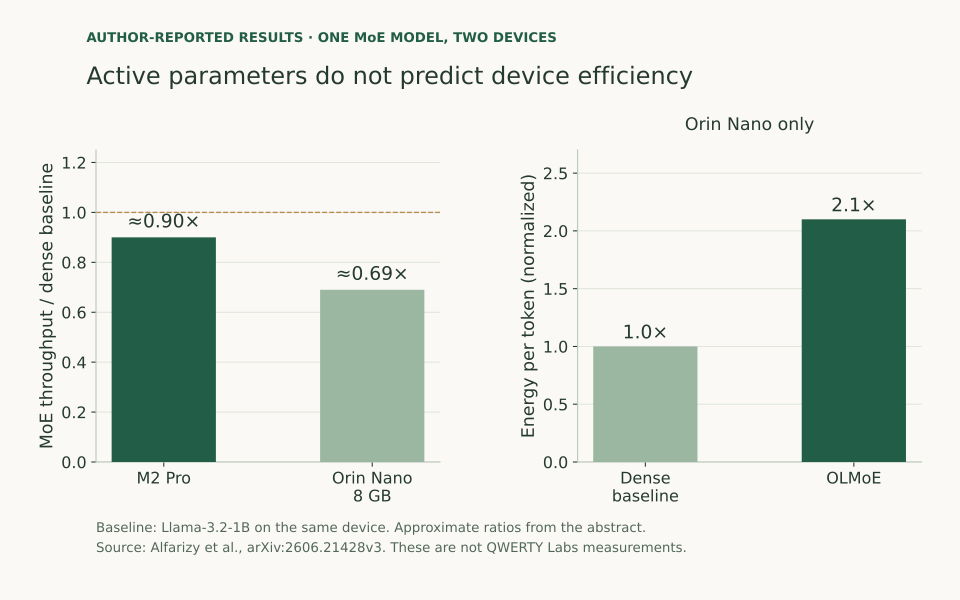

Source data for this figure (header and first rows):
device, metric, moe_to_same_device_dense_baseline, source, evidence
Apple M2 Pro, Throughput, 0.9, arxiv:2606.21428v3 abstract, Approximate author-reported ratio
Jetson Orin Nano 8 GB, Throughput, 0.69, arxiv:2606.21428v3 abstract, Approximate author-reported ratio
Jetson Orin Nano 8 GB, Energy per token, 2.1, arxiv:2606.21428v3 abstract, Approximate author-reported ratio
